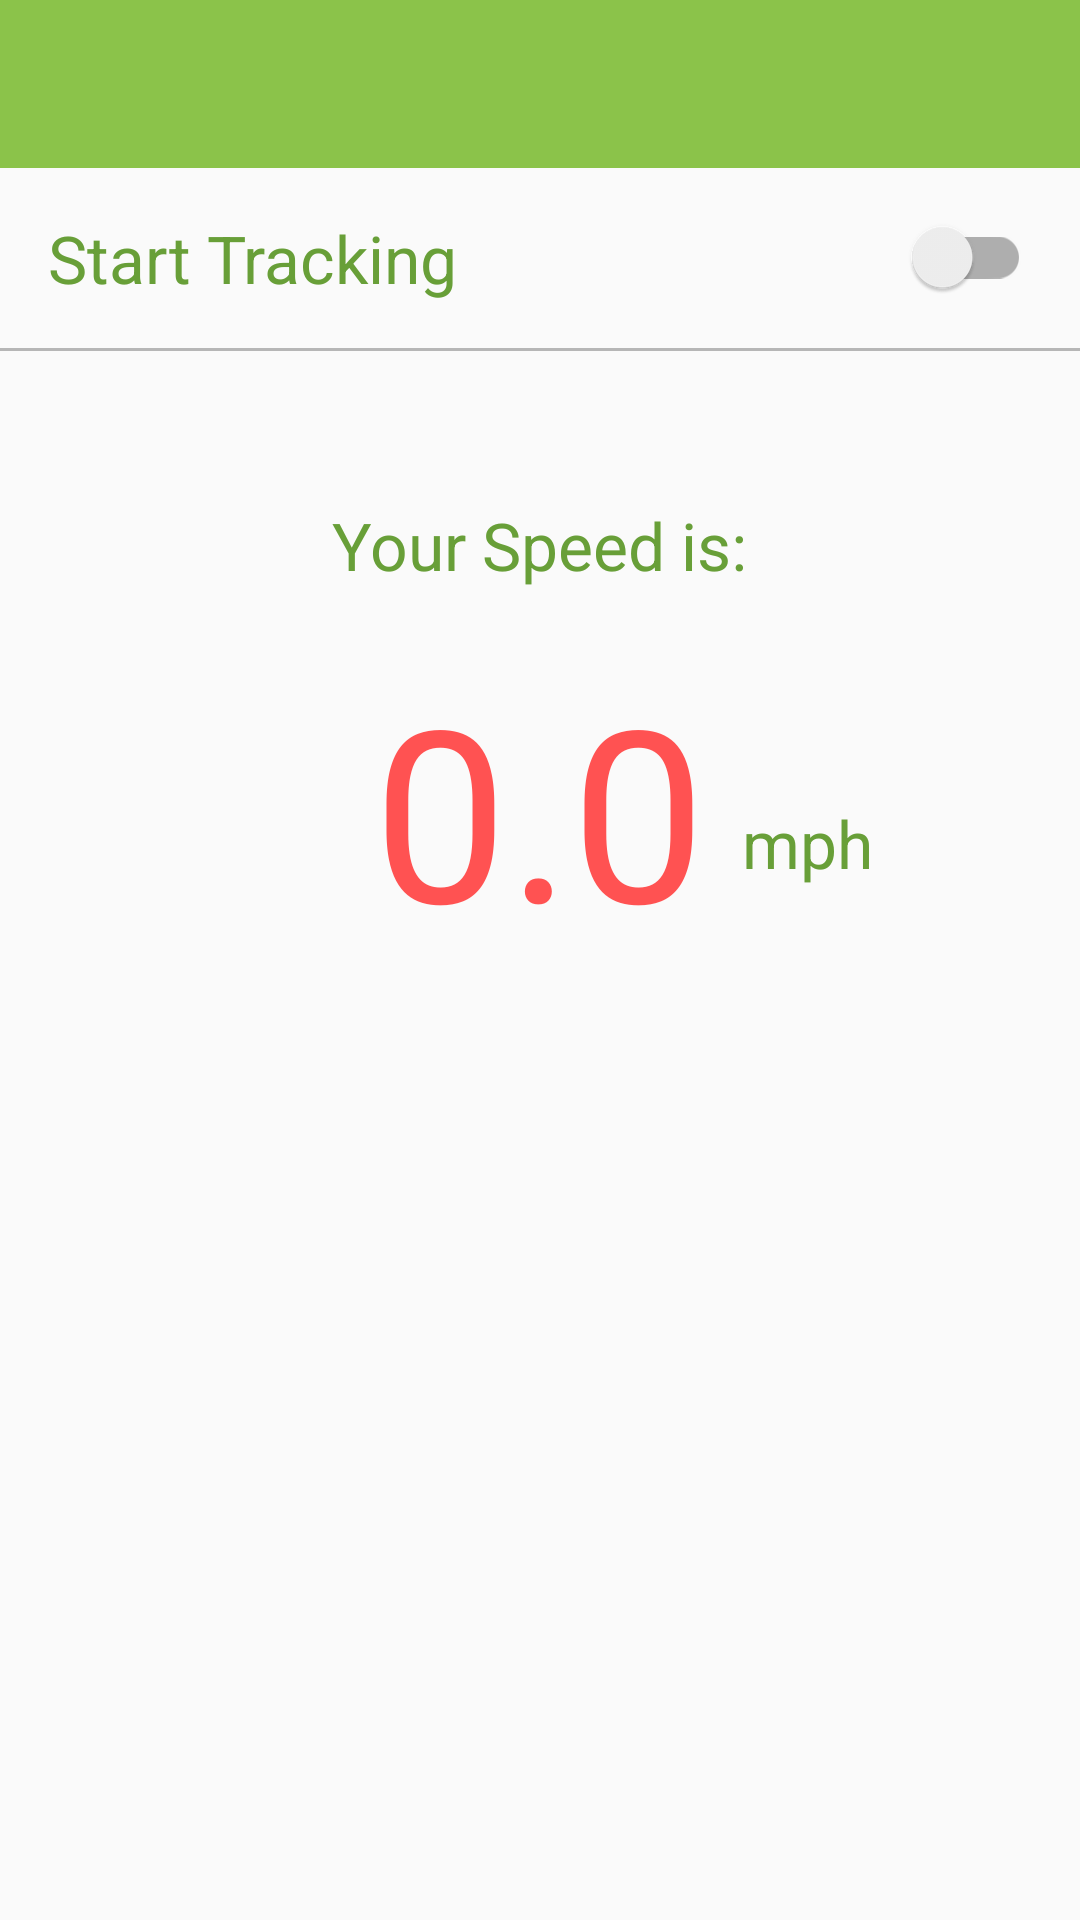

Produce the Android XML layout that renders to this screen, including the resource entries it uses.
<!-- AndroidManifest.xml: application theme AppTheme -->
<!-- res/layout/activity_main.xml -->
<LinearLayout xmlns:android="http://schemas.android.com/apk/res/android"
    xmlns:tools="http://schemas.android.com/tools"
    android:layout_width="match_parent"
    android:layout_height="match_parent"
    tools:context=".MainActivity"
    android:orientation="vertical">

    <android.support.v7.widget.Toolbar
        android:id="@+id/app_bar"
        android:layout_width="match_parent"
        android:layout_height="wrap_content"
        android:background="@color/colorPrimary"
        android:theme="@style/ThemeOverlay.AppCompat.Dark.ActionBar" />

    <LinearLayout
        android:orientation="horizontal"
        android:layout_width="match_parent"
        android:layout_height="60dp"
        android:paddingLeft="16dp"
        android:paddingRight="16dp">

        <TextView
            android:layout_width="wrap_content"
            android:layout_height="wrap_content"
            android:textAppearance="?android:attr/textAppearanceLarge"
            android:text="Start Tracking"
            android:id="@+id/textView5"
            android:layout_gravity="center_vertical"
            android:layout_weight="0.8"
            android:textColor="@color/colorPrimaryDark" />

        <android.support.v7.widget.SwitchCompat
            android:id="@+id/switch_service"
            android:layout_width="wrap_content"
            android:layout_height="wrap_content"
            android:checked="false"
            android:layout_gravity="center_vertical"
            android:layout_weight="0.3" />

    </LinearLayout>

    <View
        android:layout_width="fill_parent"
        android:layout_height="1.0dip"
        android:layout_gravity="center_vertical"
        android:background="@color/dividerColor" />

    <LinearLayout
        android:orientation="vertical"
        android:layout_width="match_parent"
        android:layout_height="match_parent">

        <TextView
            android:layout_width="wrap_content"
            android:layout_height="wrap_content"
            android:textAppearance="?android:attr/textAppearanceLarge"
            android:text="Your Speed is:"
            android:id="@+id/textView6"
            android:layout_gravity="center_horizontal"
            android:textColor="@color/colorPrimaryDark"
            android:paddingTop="50dp" />

        <RelativeLayout
            android:layout_width="match_parent"
            android:layout_height="match_parent">

            <TextView
                android:layout_width="wrap_content"
                android:layout_height="wrap_content"
                android:textAppearance="?android:attr/textAppearanceLarge"
                android:text="0.0"
                android:id="@+id/speed_view"
                android:layout_gravity="center_horizontal"
                android:textSize="80dp"
                android:textColor="@color/colorAccent"
                android:layout_centerHorizontal="true"
                android:layout_marginTop="20dp" />

            <TextView
                android:layout_width="wrap_content"
                android:layout_height="wrap_content"
                android:textAppearance="?android:attr/textAppearanceLarge"
                android:text="mph"
                android:id="@+id/unit_text_view"
                android:layout_alignParentTop="true"
                android:layout_toRightOf="@+id/speed_view"
                android:layout_toEndOf="@+id/speed_view"
                android:layout_marginTop="70dp"
                android:layout_marginLeft="12dp"
                android:textColor="@color/colorPrimaryDark" />
        </RelativeLayout>

    </LinearLayout>

</LinearLayout>
<!-- resources referenced by this layout -->
<resources>
  <color name="colorAccent">#FF5252</color>
  <color name="colorPrimary">#8BC34A</color>
  <color name="colorPrimaryDark">#689F38</color>
  <color name="dividerColor">#B6B6B6</color>
  <style name="AppTheme" parent="Theme.AppCompat.Light.NoActionBar">
          
  
          <item name="colorPrimaryDark">@color/colorPrimaryDark</item>
          <item name="colorPrimary">@color/colorPrimary</item>
          <item name="colorAccent">@color/colorAccent</item>
          <item name="android:textColorPrimary">@color/textColorPrimary</item>
          <item name="android:textColorSecondary">@color/textColorSecondary</item>
  
      </style>
  <color name="textColorPrimary">#212121</color>
  <color name="textColorSecondary">#727272</color>
</resources>
